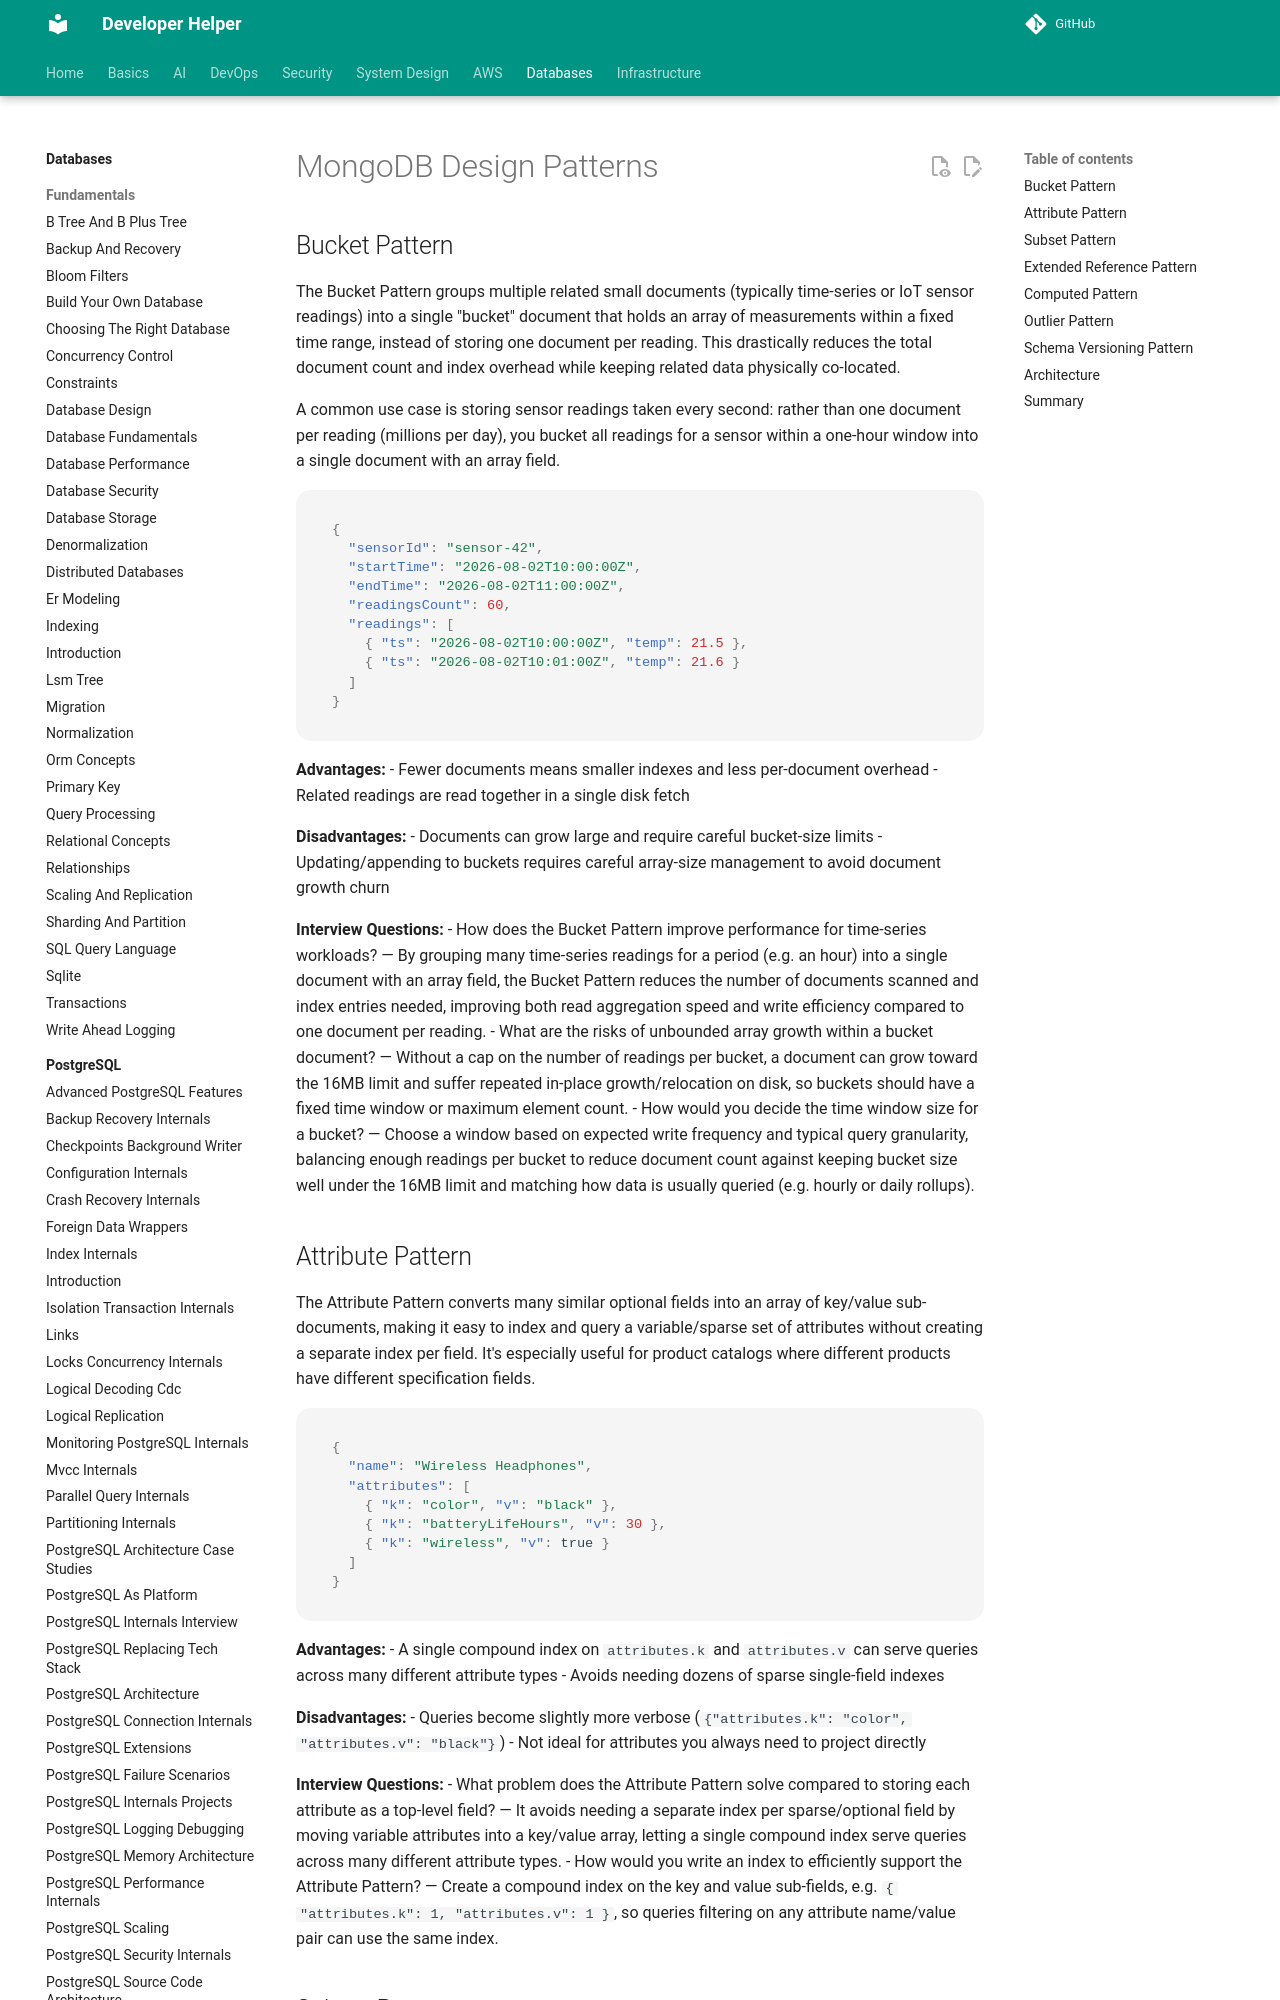

repository: abhishekghoshh/developer-helper · page: database/mongodb/design-patterns/index.html · generator: mkdocs

# MongoDB Design Patterns

## Bucket Pattern

The Bucket Pattern groups multiple related small documents (typically time-series or IoT sensor readings) into a single "bucket" document that holds an array of measurements within a fixed time range, instead of storing one document per reading. This drastically reduces the total document count and index overhead while keeping related data physically co-located.

A common use case is storing sensor readings taken every second: rather than one document per reading (millions per day), you bucket all readings for a sensor within a one-hour window into a single document with an array field.

```json
{
  "sensorId": "sensor-42",
  "startTime": "2026-08-02T10:00:00Z",
  "endTime": "2026-08-02T11:00:00Z",
  "readingsCount": 60,
  "readings": [
    { "ts": "2026-08-02T10:00:00Z", "temp": 21.5 },
    { "ts": "2026-08-02T10:01:00Z", "temp": 21.6 }
  ]
}
```

**Advantages:**
- Fewer documents means smaller indexes and less per-document overhead
- Related readings are read together in a single disk fetch

**Disadvantages:**
- Documents can grow large and require careful bucket-size limits
- Updating/appending to buckets requires careful array-size management to avoid document growth churn

**Interview Questions:**
- How does the Bucket Pattern improve performance for time-series workloads? — By grouping many time-series readings for a period (e.g. an hour) into a single document with an array field, the Bucket Pattern reduces the number of documents scanned and index entries needed, improving both read aggregation speed and write efficiency compared to one document per reading.
- What are the risks of unbounded array growth within a bucket document? — Without a cap on the number of readings per bucket, a document can grow toward the 16MB limit and suffer repeated in-place growth/relocation on disk, so buckets should have a fixed time window or maximum element count.
- How would you decide the time window size for a bucket? — Choose a window based on expected write frequency and typical query granularity, balancing enough readings per bucket to reduce document count against keeping bucket size well under the 16MB limit and matching how data is usually queried (e.g. hourly or daily rollups).
